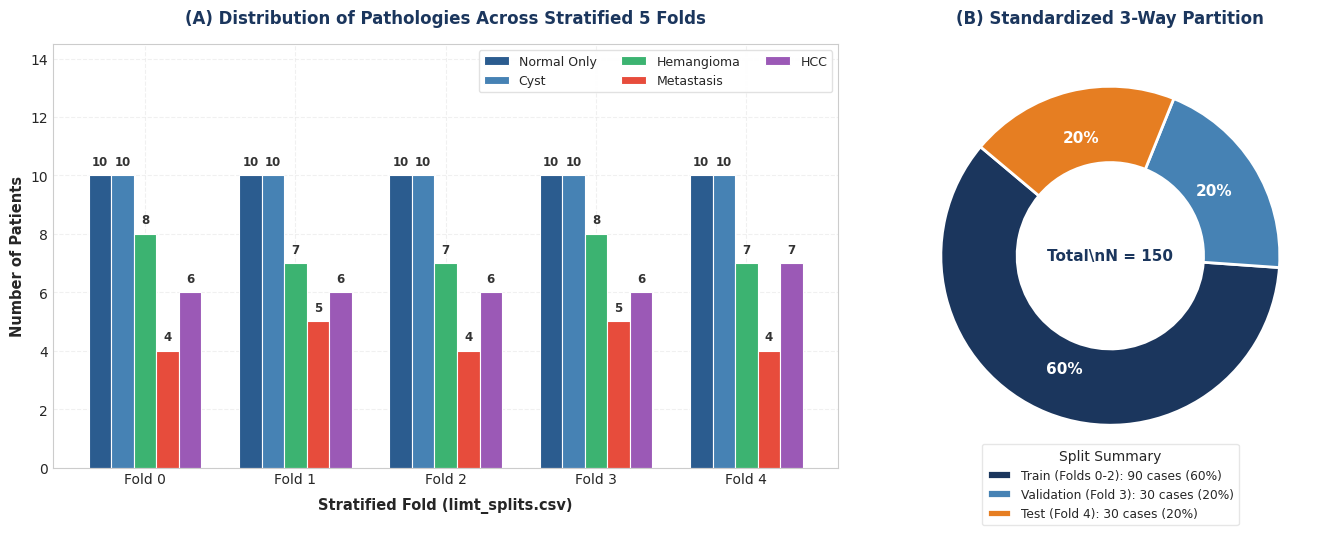
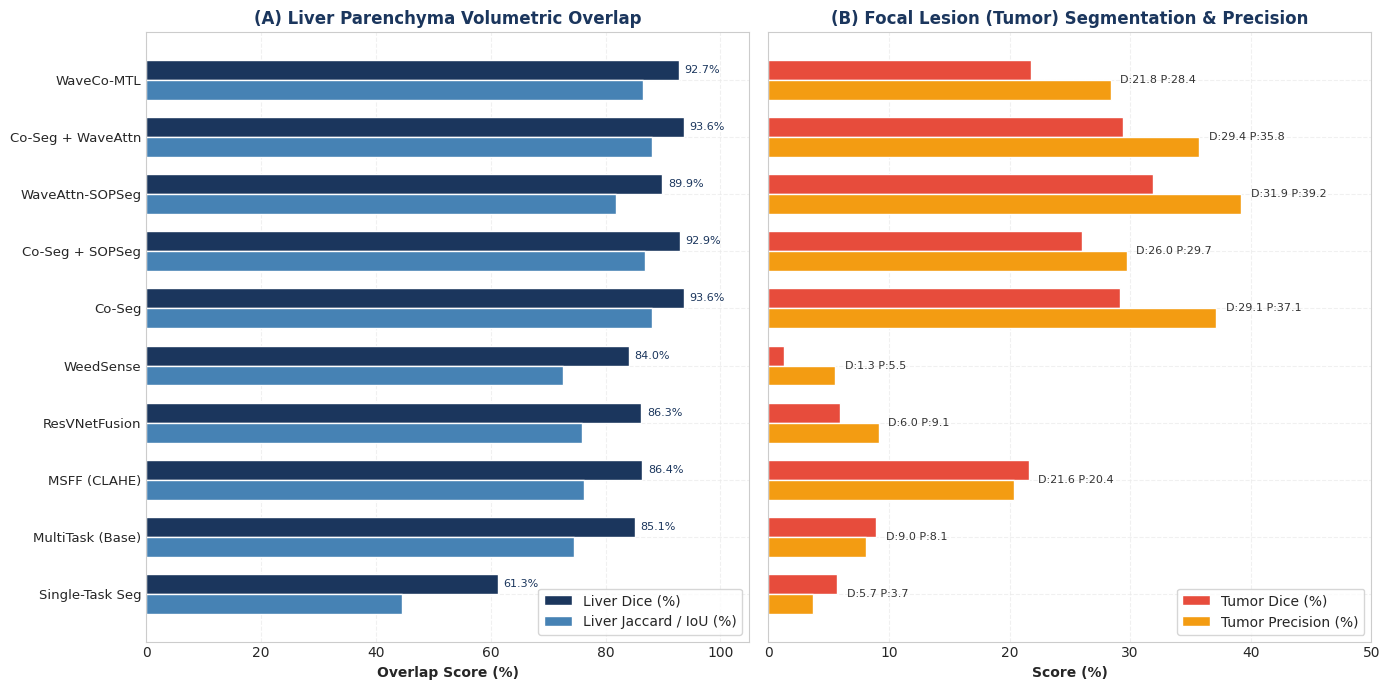
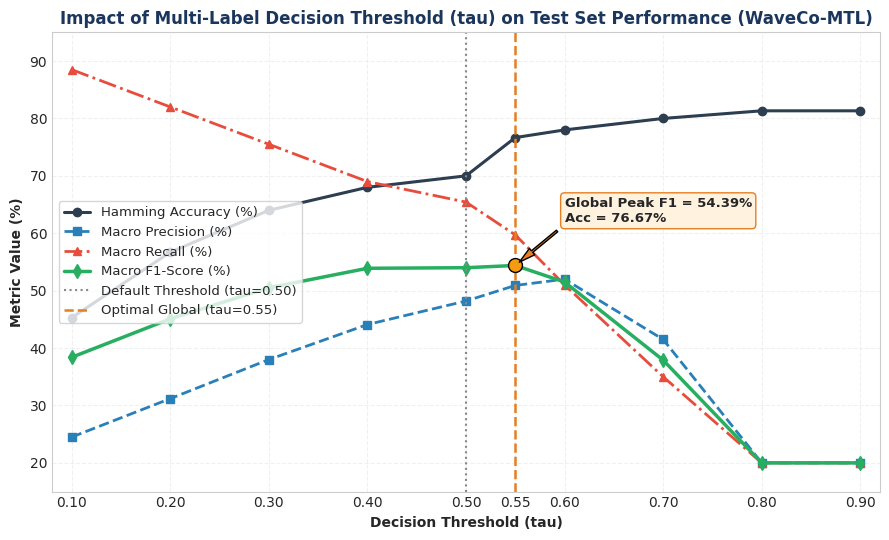
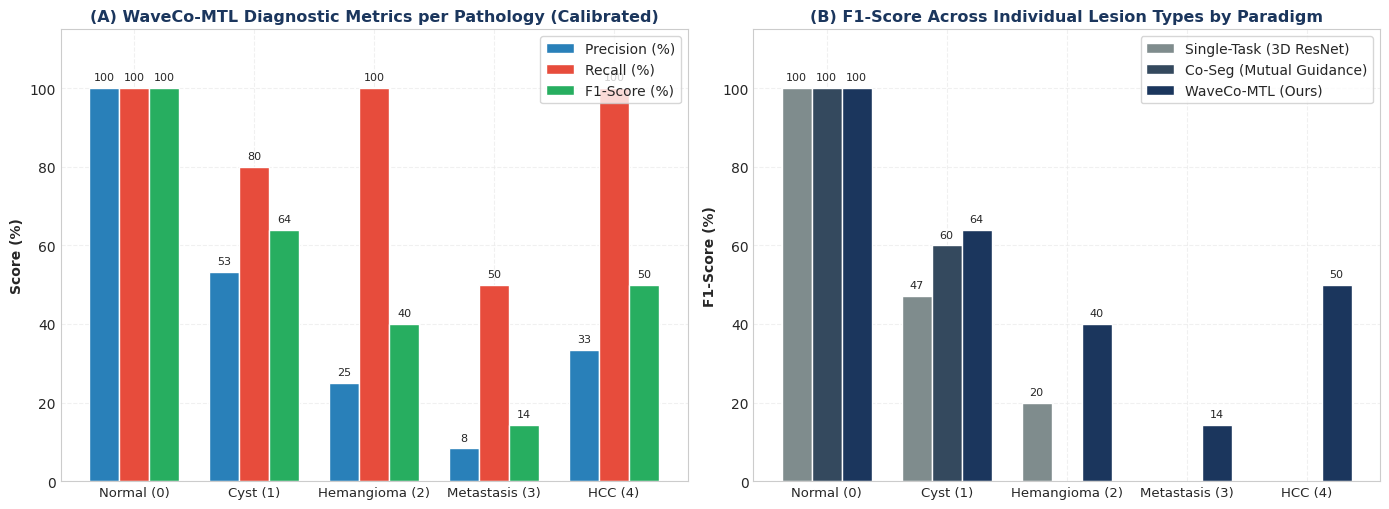
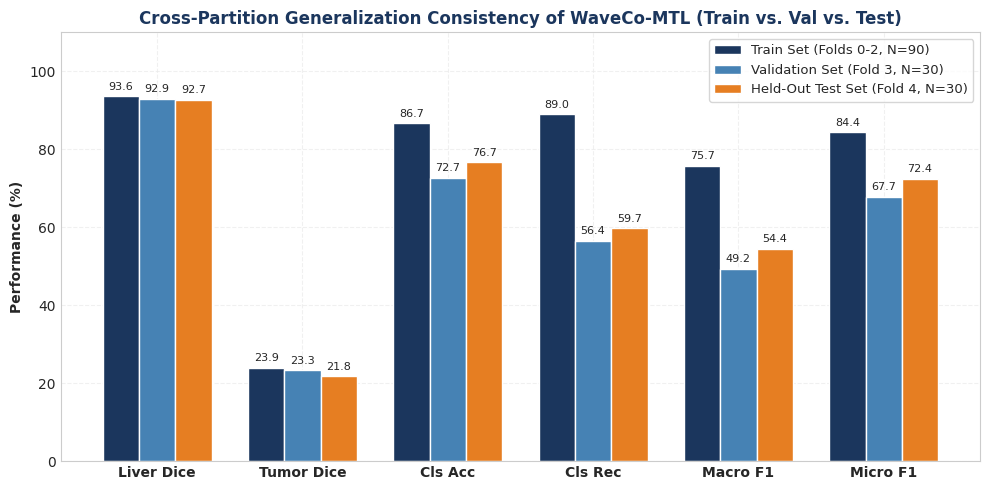

Write the Python code that produced these figures, in order.
"""
Generate high-resolution publication-quality figures for the LiMT manuscript,
illustrating the exact data presented in Tables 1-7.
"""

import os
import numpy as np
import matplotlib.pyplot as plt
import matplotlib as mpl

# Set clean academic style
plt.style.use('seaborn-v0_8-whitegrid' if 'seaborn-v0_8-whitegrid' in plt.style.available else 'default')
mpl.rcParams['font.sans-serif'] = ['Calibri', 'Arial', 'DejaVu Sans']
mpl.rcParams['font.family'] = 'sans-serif'
mpl.rcParams['axes.edgecolor'] = '#CCCCCC'
mpl.rcParams['axes.linewidth'] = 0.8
mpl.rcParams['grid.color'] = '#EAEAEA'
mpl.rcParams['grid.linestyle'] = '--'
mpl.rcParams['grid.alpha'] = 0.7

os.makedirs('results/figures', exist_ok=True)

# ---------------------------------------------------------------------------
# FIGURE 1: Dataset Stratification & Class Balance (Table 1)
# ---------------------------------------------------------------------------
def plot_figure_1():
    folds = ['Fold 0', 'Fold 1', 'Fold 2', 'Fold 3', 'Fold 4']
    classes = ['Normal Only', 'Cyst', 'Hemangioma', 'Metastasis', 'HCC']
    data = np.array([
        [10, 10, 8, 4, 6],
        [10, 10, 7, 5, 6],
        [10, 10, 7, 4, 6],
        [10, 10, 8, 5, 6],
        [10, 10, 7, 4, 7]
    ]) # shape: (5 folds, 5 classes)

    fig, (ax1, ax2) = plt.subplots(1, 2, figsize=(14, 5.6), gridspec_kw={'width_ratios': [1.85, 1.15]})

    colors = ['#2b5c8f', '#4682b4', '#3cb371', '#e74c3c', '#9b59b6']
    x = np.arange(len(folds))
    width = 0.15

    for i, c_name in enumerate(classes):
        offset = (i - 2) * width
        bars = ax1.bar(x + offset, data[:, i], width, label=c_name, color=colors[i], edgecolor='white', linewidth=0.8)
        for bar in bars:
            h = bar.get_height()
            ax1.text(bar.get_x() + bar.get_width() / 2, h + 0.25, str(int(h)), ha='center', va='bottom', fontsize=8.5, fontweight='bold', color='#333333')

    ax1.set_title('(A) Distribution of Pathologies Across Stratified 5 Folds', fontsize=12, fontweight='bold', color='#1B365D', pad=15)
    ax1.set_xlabel('Stratified Fold (limt_splits.csv)', fontsize=10.5, fontweight='bold', labelpad=8)
    ax1.set_ylabel('Number of Patients', fontsize=10.5, fontweight='bold')
    ax1.set_xticks(x)
    ax1.set_xticklabels(folds, fontsize=10)
    ax1.set_ylim(0, 14.5)
    ax1.legend(frameon=True, facecolor='white', edgecolor='#E0E0E0', framealpha=0.95, fontsize=9, loc='upper right', ncol=3)

    # Panel B: Donut chart with legend to avoid label clipping
    splits = ['Train (Folds 0-2)', 'Validation (Fold 3)', 'Test (Fold 4)']
    counts = [90, 30, 30]
    pie_colors = ['#1B365D', '#4682B4', '#E67E22']

    wedges, texts, autotexts = ax2.pie(
        counts, autopct='%1.0f%%', pctdistance=0.72, startangle=140,
        colors=pie_colors, textprops={'fontsize': 11, 'fontweight': 'bold'},
        wedgeprops={'edgecolor': 'white', 'linewidth': 2, 'width': 0.45, 'antialiased': True}
    )
    for at in autotexts:
        at.set_color('white')

    # Center text in donut
    ax2.text(0, 0, 'Total\\nN = 150', ha='center', va='center', fontsize=11, fontweight='bold', color='#1B365D')

    ax2.set_title('(B) Standardized 3-Way Partition', fontsize=12, fontweight='bold', color='#1B365D', pad=15)
    ax2.legend(wedges, [f'{s}: {c} cases ({c/150*100:.0f}%)' for s, c in zip(splits, counts)],
               title='Split Summary', loc='lower center', bbox_to_anchor=(0.5, -0.15),
               frameon=True, facecolor='white', edgecolor='#E0E0E0', fontsize=8.8)

    plt.tight_layout(pad=2.0)
    out_path = 'results/figures/fig1_dataset_stratification.png'
    plt.savefig(out_path, dpi=300, bbox_inches='tight', pad_inches=0.2)
    plt.close()
    print(f"Generated {out_path}")

# ---------------------------------------------------------------------------
# FIGURE 2: Segmentation Benchmark Comparison (Table 2)
# ---------------------------------------------------------------------------
def plot_figure_2():
    models = [
        'Single-Task Seg',
        'MultiTask (Base)',
        'MSFF (CLAHE)',
        'ResVNetFusion',
        'WeedSense',
        'Co-Seg',
        'Co-Seg + SOPSeg',
        'WaveAttn-SOPSeg',
        'Co-Seg + WaveAttn',
        'WaveCo-MTL'
    ]

    liv_dice = [61.27, 85.12, 86.38, 86.26, 84.01, 93.63, 92.89, 89.87, 93.62, 92.73]
    liv_iou  = [44.53, 74.58, 76.29, 75.91, 72.60, 88.14, 86.87, 81.74, 88.09, 86.59]
    tum_dice = [5.72,  8.96,  21.59, 5.97,  1.28,  29.12, 26.03, 31.86, 29.43, 21.75]
    tum_prec = [3.71,  8.06,  20.38, 9.14,  5.53,  37.15, 29.70, 39.20, 35.75, 28.40]

    y = np.arange(len(models))
    h = 0.35

    fig, (ax1, ax2) = plt.subplots(1, 2, figsize=(14, 7), sharey=True)

    # Panel A: Liver Segmentation
    ax1.barh(y + h/2, liv_dice, h, label='Liver Dice (%)', color='#1B365D', edgecolor='white')
    ax1.barh(y - h/2, liv_iou,  h, label='Liver Jaccard / IoU (%)', color='#4682B4', edgecolor='white')
    ax1.set_title('(A) Liver Parenchyma Volumetric Overlap', fontsize=12, fontweight='bold', color='#1B365D')
    ax1.set_xlabel('Overlap Score (%)', fontsize=10, fontweight='bold')
    ax1.set_xlim(0, 105)
    ax1.set_yticks(y)
    ax1.set_yticklabels(models, fontsize=9.5)
    ax1.legend(loc='lower right', frameon=True, facecolor='white')
    for idx, (d, j) in enumerate(zip(liv_dice, liv_iou)):
        ax1.text(d + 1, idx + h/2, f"{d:.1f}%", va='center', fontsize=8, color='#1B365D')

    # Panel B: Tumor Segmentation
    ax2.barh(y + h/2, tum_dice, h, label='Tumor Dice (%)', color='#E74C3C', edgecolor='white')
    ax2.barh(y - h/2, tum_prec, h, label='Tumor Precision (%)', color='#F39C12', edgecolor='white')
    ax2.set_title('(B) Focal Lesion (Tumor) Segmentation & Precision', fontsize=12, fontweight='bold', color='#1B365D')
    ax2.set_xlabel('Score (%)', fontsize=10, fontweight='bold')
    ax2.set_xlim(0, 50)
    ax2.legend(loc='lower right', frameon=True, facecolor='white')
    for idx, (d, p) in enumerate(zip(tum_dice, tum_prec)):
        ax2.text(max(d, p) + 0.8, idx, f"D:{d:.1f} P:{p:.1f}", va='center', fontsize=8, color='#333333')

    plt.tight_layout()
    out_path = 'results/figures/fig2_segmentation_performance.png'
    plt.savefig(out_path, dpi=300)
    plt.close()
    print(f"Generated {out_path}")

# ---------------------------------------------------------------------------
# FIGURE 3: Classification Threshold Sweeps & Operating Points (Table 5)
# ---------------------------------------------------------------------------
def plot_figure_3():
    # Sweep data from threshold sweeps
    ths = np.array([0.10, 0.20, 0.30, 0.40, 0.50, 0.55, 0.60, 0.70, 0.80, 0.90])
    accs = np.array([45.3, 56.7, 64.0, 68.0, 70.0, 76.67, 78.0, 80.0, 81.33, 81.33])
    precs = np.array([24.5, 31.2, 38.0, 44.1, 48.2, 50.91, 52.0, 41.5, 20.0, 20.0])
    recs = np.array([88.5, 82.0, 75.5, 69.0, 65.43, 59.71, 51.0, 35.0, 20.0, 20.0])
    f1s = np.array([38.4, 45.1, 50.5, 53.9, 54.00, 54.39, 51.5, 37.9, 20.0, 20.0])

    fig, ax = plt.subplots(figsize=(9, 5.5))

    ax.plot(ths, accs, 'o-', color='#2C3E50', linewidth=2.2, label='Hamming Accuracy (%)', markersize=6)
    ax.plot(ths, precs, 's--', color='#2980B9', linewidth=2.0, label='Macro Precision (%)', markersize=6)
    ax.plot(ths, recs, '^-.', color='#E74C3C', linewidth=2.0, label='Macro Recall (%)', markersize=6)
    ax.plot(ths, f1s, 'd-', color='#27AE60', linewidth=2.5, label='Macro F1-Score (%)', markersize=7)

    # Highlight default 0.50
    ax.axvline(0.50, color='#888888', linestyle=':', linewidth=1.5, label='Default Threshold (tau=0.50)')
    # Highlight optimal global 0.55
    ax.axvline(0.55, color='#E67E22', linestyle='--', linewidth=1.8, label='Optimal Global (tau=0.55)')

    # Add annotation for Calibrated Point
    ax.plot(0.55, 54.39, 'o', markerfacecolor='#F39C12', markeredgecolor='black', markersize=10)
    ax.annotate('Global Peak F1 = 54.39%\nAcc = 76.67%', xy=(0.55, 54.39), xytext=(0.60, 62.0),
                arrowprops=dict(facecolor='#E67E22', shrink=0.08, width=1.5, headwidth=6),
                fontsize=9.5, fontweight='bold', bbox=dict(boxstyle="round,pad=0.3", fc="#FFF3E0", ec="#E67E22"))

    ax.set_title('Impact of Multi-Label Decision Threshold (tau) on Test Set Performance (WaveCo-MTL)',
                 fontsize=12, fontweight='bold', color='#1B365D')
    ax.set_xlabel('Decision Threshold (tau)', fontsize=10, fontweight='bold')
    ax.set_ylabel('Metric Value (%)', fontsize=10, fontweight='bold')
    ax.set_xticks(ths)
    ax.set_xlim(0.08, 0.92)
    ax.set_ylim(15, 95)
    ax.legend(frameon=True, facecolor='white', loc='center left', fontsize=9.5)

    plt.tight_layout()
    out_path = 'results/figures/fig3_classification_thresholds.png'
    plt.savefig(out_path, dpi=300)
    plt.close()
    print(f"Generated {out_path}")

# ---------------------------------------------------------------------------
# FIGURE 4: Per-Class Diagnostic Performance (Table 4)
# ---------------------------------------------------------------------------
def plot_figure_4():
    classes = ['Normal (0)', 'Cyst (1)', 'Hemangioma (2)', 'Metastasis (3)', 'HCC (4)']
    
    # WaveCo-MTL (Calibrated)
    prec_wave = [100.0, 53.33, 25.00, 8.33, 33.33]
    rec_wave  = [100.0, 80.00, 100.0, 50.00, 100.0]
    f1_wave   = [100.0, 64.00, 40.00, 14.29, 50.00]

    # Single-Task 3D ResNet
    f1_st = [100.0, 47.06, 20.00, 0.0, 0.0]

    # Co-Seg (MICCAI 2025)
    f1_coseg = [100.0, 60.00, 0.0, 0.0, 0.0]

    fig, (ax1, ax2) = plt.subplots(1, 2, figsize=(14, 5.2))

    x = np.arange(len(classes))
    width = 0.25

    # Panel A: Precision, Recall, F1 for WaveCo-MTL
    b1 = ax1.bar(x - width, prec_wave, width, label='Precision (%)', color='#2980B9', edgecolor='white')
    b2 = ax1.bar(x, rec_wave, width, label='Recall (%)', color='#E74C3C', edgecolor='white')
    b3 = ax1.bar(x + width, f1_wave, width, label='F1-Score (%)', color='#27AE60', edgecolor='white')

    ax1.set_title('(A) WaveCo-MTL Diagnostic Metrics per Pathology (Calibrated)', fontsize=11.5, fontweight='bold', color='#1B365D')
    ax1.set_ylabel('Score (%)', fontsize=10, fontweight='bold')
    ax1.set_xticks(x)
    ax1.set_xticklabels(classes, fontsize=9.5)
    ax1.set_ylim(0, 115)
    ax1.legend(loc='upper right', frameon=True, facecolor='white')

    for bars in [b1, b2, b3]:
        for bar in bars:
            h = bar.get_height()
            if h > 0:
                ax1.text(bar.get_x() + bar.get_width() / 2, h + 1.5, f"{h:.0f}", ha='center', va='bottom', fontsize=8)

    # Panel B: F1-Score Comparison across paradigms
    b_st = ax2.bar(x - width, f1_st, width, label='Single-Task (3D ResNet)', color='#7F8C8D', edgecolor='white')
    b_cs = ax2.bar(x, f1_coseg, width, label='Co-Seg (Mutual Guidance)', color='#34495E', edgecolor='white')
    b_wc = ax2.bar(x + width, f1_wave, width, label='WaveCo-MTL (Ours)', color='#1B365D', edgecolor='white')

    ax2.set_title('(B) F1-Score Across Individual Lesion Types by Paradigm', fontsize=11.5, fontweight='bold', color='#1B365D')
    ax2.set_ylabel('F1-Score (%)', fontsize=10, fontweight='bold')
    ax2.set_xticks(x)
    ax2.set_xticklabels(classes, fontsize=9.5)
    ax2.set_ylim(0, 115)
    ax2.legend(loc='upper right', frameon=True, facecolor='white')

    for bars in [b_st, b_cs, b_wc]:
        for bar in bars:
            h = bar.get_height()
            if h > 0:
                ax2.text(bar.get_x() + bar.get_width() / 2, h + 1.5, f"{h:.0f}", ha='center', va='bottom', fontsize=8)

    plt.tight_layout()
    out_path = 'results/figures/fig4_per_class_breakdown.png'
    plt.savefig(out_path, dpi=300)
    plt.close()
    print(f"Generated {out_path}")

# ---------------------------------------------------------------------------
# FIGURE 5: Generalization Across Train, Val, and Test Partitions (Table 6)
# ---------------------------------------------------------------------------
def plot_figure_5():
    metrics = ['Liver Dice', 'Tumor Dice', 'Cls Acc', 'Cls Rec', 'Macro F1', 'Micro F1']
    train_scores = [93.59, 23.94, 86.67, 88.98, 75.72, 84.38]
    val_scores   = [92.94, 23.26, 72.67, 56.43, 49.25, 67.72]
    test_scores  = [92.73, 21.75, 76.67, 59.71, 54.39, 72.44]

    fig, ax = plt.subplots(figsize=(10, 5))
    x = np.arange(len(metrics))
    width = 0.25

    b1 = ax.bar(x - width, train_scores, width, label='Train Set (Folds 0-2, N=90)', color='#1B365D', edgecolor='white')
    b2 = ax.bar(x, val_scores, width, label='Validation Set (Fold 3, N=30)', color='#4682B4', edgecolor='white')
    b3 = ax.bar(x + width, test_scores, width, label='Held-Out Test Set (Fold 4, N=30)', color='#E67E22', edgecolor='white')

    ax.set_title('Cross-Partition Generalization Consistency of WaveCo-MTL (Train vs. Val vs. Test)',
                 fontsize=12, fontweight='bold', color='#1B365D')
    ax.set_ylabel('Performance (%)', fontsize=10, fontweight='bold')
    ax.set_xticks(x)
    ax.set_xticklabels(metrics, fontsize=10, fontweight='bold')
    ax.set_ylim(0, 110)
    ax.legend(frameon=True, facecolor='white', loc='upper right', fontsize=9.5)

    for bars in [b1, b2, b3]:
        for bar in bars:
            h = bar.get_height()
            ax.text(bar.get_x() + bar.get_width() / 2, h + 1.2, f"{h:.1f}", ha='center', va='bottom', fontsize=8)

    plt.tight_layout()
    out_path = 'results/figures/fig5_train_val_test_generalization.png'
    plt.savefig(out_path, dpi=300)
    plt.close()
    print(f"Generated {out_path}")

if __name__ == '__main__':
    plot_figure_1()
    plot_figure_2()
    plot_figure_3()
    plot_figure_4()
    plot_figure_5()
    print("All manuscript figures generated successfully!")
